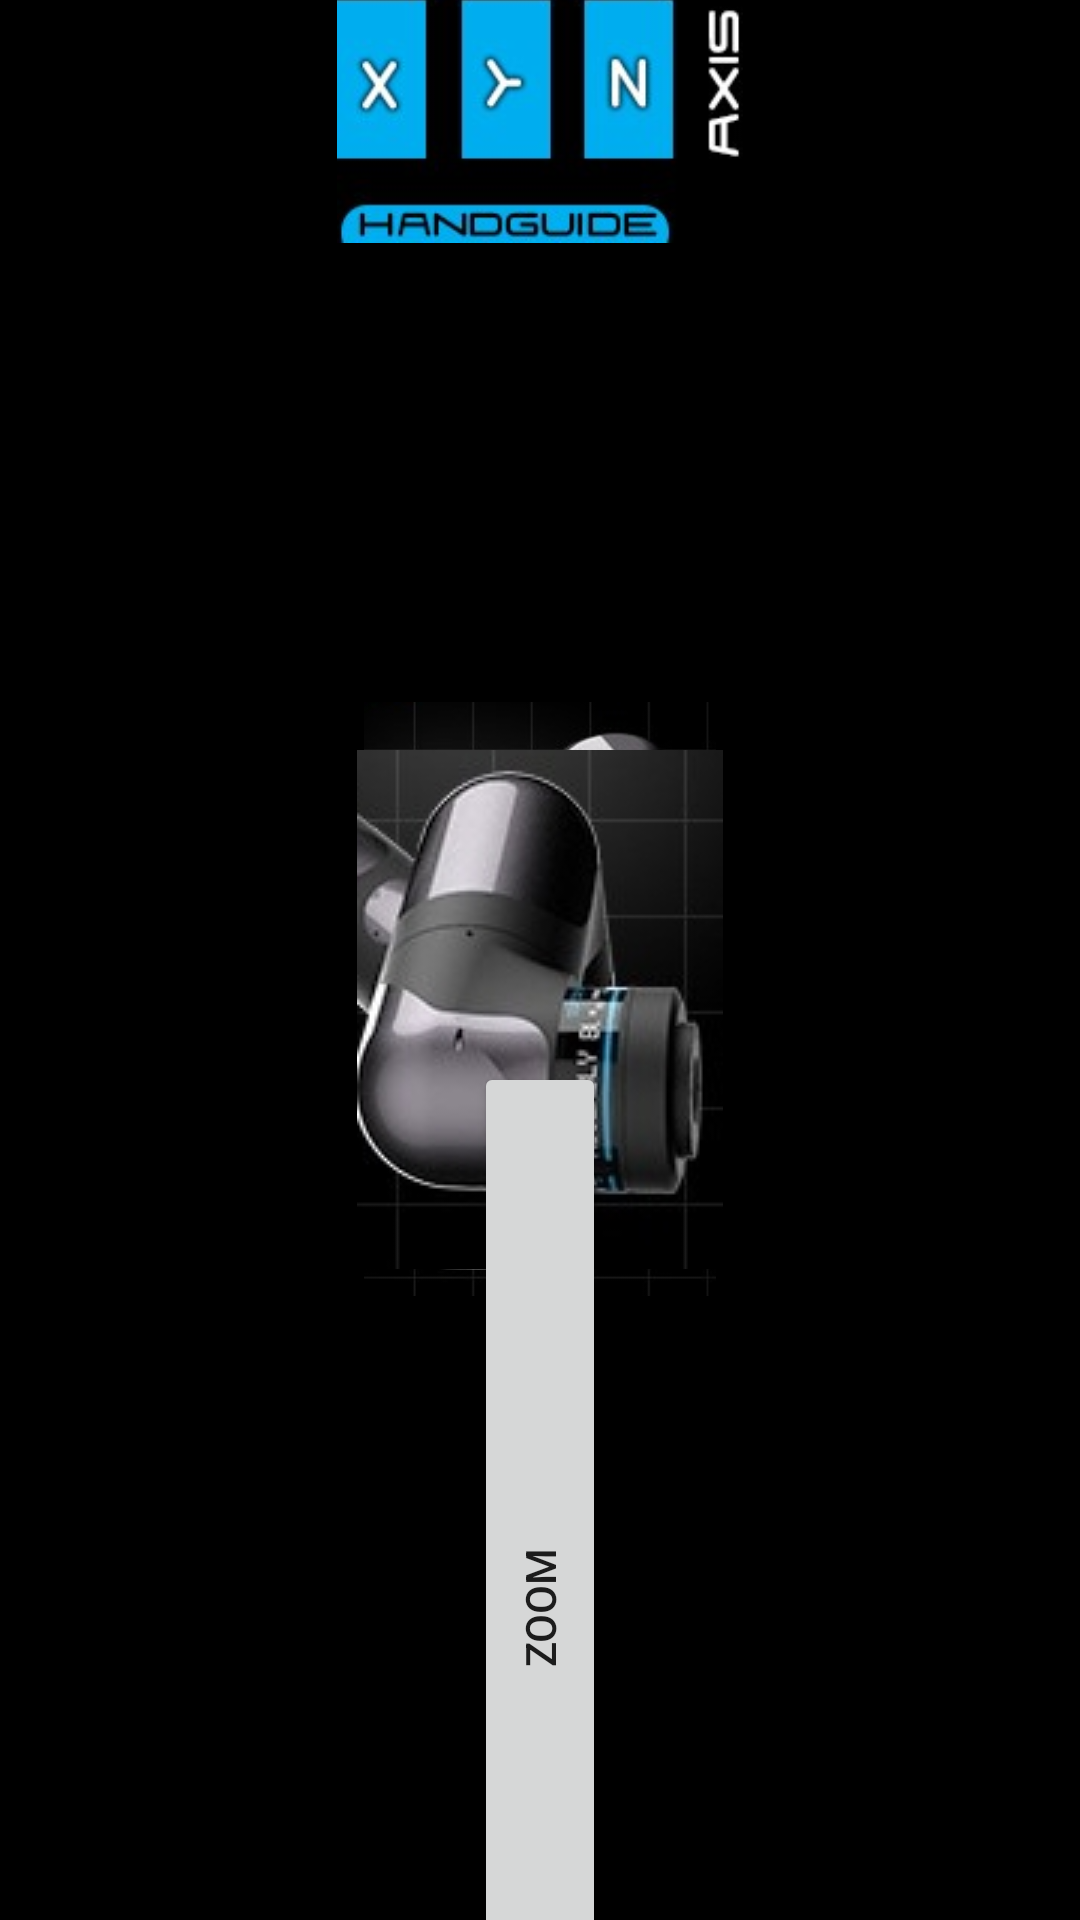

Android layout source for this screen:
<!-- AndroidManifest.xml: application theme Theme.Nubia_MultiPage -->
<!-- res/layout/third_ly_teach.xml -->
<?xml version="1.0" encoding="utf-8"?>
<ScrollView xmlns:android="http://schemas.android.com/apk/res/android"
    xmlns:app="http://schemas.android.com/apk/res-auto"
    android:layout_width="match_parent"
    android:layout_height="wrap_content"
    android:rotation="180"
    android:background="@color/black"
    android:keepScreenOn="true"
    android:fillViewport="false">
    <LinearLayout
        android:orientation="vertical" android:layout_width="match_parent"
        android:layout_height="wrap_content">

        <Button
            android:id="@+id/zoom"
            android:layout_width="match_parent"
            android:layout_height="wrap_content"
            android:layout_marginTop="80dp"
            android:layout_marginBottom="80dp"
            android:rotation="90"
            android:text="zoom" />


        <FrameLayout
            android:layout_width="match_parent"
            android:layout_height="351dp">

            <ImageView
                android:id="@+id/zoom1"
                android:layout_width="match_parent"
                android:layout_height="205dp"
                android:layout_gravity="center"
                android:layout_marginBottom="80dp"
                app:srcCompat="@drawable/test" />

            <ImageView
                android:id="@+id/zoom2"
                android:layout_width="match_parent"
                android:layout_height="wrap_content"
                android:layout_gravity="center"
                android:translationY="-80dp"
                app:srcCompat="@drawable/test_zoom" />

        </FrameLayout>

        <ImageView
            android:id="@+id/imageView5"
            android:layout_width="match_parent"
            android:layout_height="676dp"
            app:srcCompat="@drawable/handguiding_background_rev0" />

        <ImageView
            android:id="@+id/imageView6"
            android:layout_width="match_parent"
            android:layout_height="639dp"
            app:srcCompat="@drawable/gripper_bg" />

        <ImageView
            android:id="@+id/imageView7"
            android:layout_width="match_parent"
            android:layout_height="635dp"
            app:srcCompat="@drawable/monitor_background" />

    </LinearLayout>
</ScrollView>
<!-- resources referenced by this layout -->
<resources>
  <!-- drawable gripper_bg: png bitmap (drawable, 37317 bytes) -->
  <!-- drawable handguiding_background_rev0: jpg bitmap (drawable, 84650 bytes) -->
  <!-- drawable monitor_background: png bitmap (drawable, 60618 bytes) -->
  <!-- drawable test: jpg bitmap (drawable, 41647 bytes) -->
  <!-- drawable test_zoom: jpg bitmap (drawable, 21592 bytes) -->
  <style name="Theme.Nubia_MultiPage" parent="Theme.MaterialComponents.DayNight.DarkActionBar">
          
          <item name="colorPrimary">@color/purple_500</item>
          <item name="colorPrimaryVariant">@color/purple_700</item>
          <item name="colorOnPrimary">@color/white</item>
          
          <item name="colorSecondary">@color/teal_200</item>
          <item name="colorSecondaryVariant">@color/teal_700</item>
          <item name="colorOnSecondary">@color/black</item>
          
          <item name="android:statusBarColor" tools:targetApi="l">?attr/colorPrimaryVariant</item>
          
      </style>
  <!-- not gathered from this repository: default colours our renderer supplied (Android Studio template values) -->
  <color name="purple_500">#FF6200EE</color>
  <color name="purple_700">#FF3700B3</color>
  <color name="teal_200">#FF03DAC5</color>
  <color name="teal_700">#FF018786</color>
  <color name="black">#FF000000</color>
  <color name="white">#FFFFFFFF</color>
</resources>
